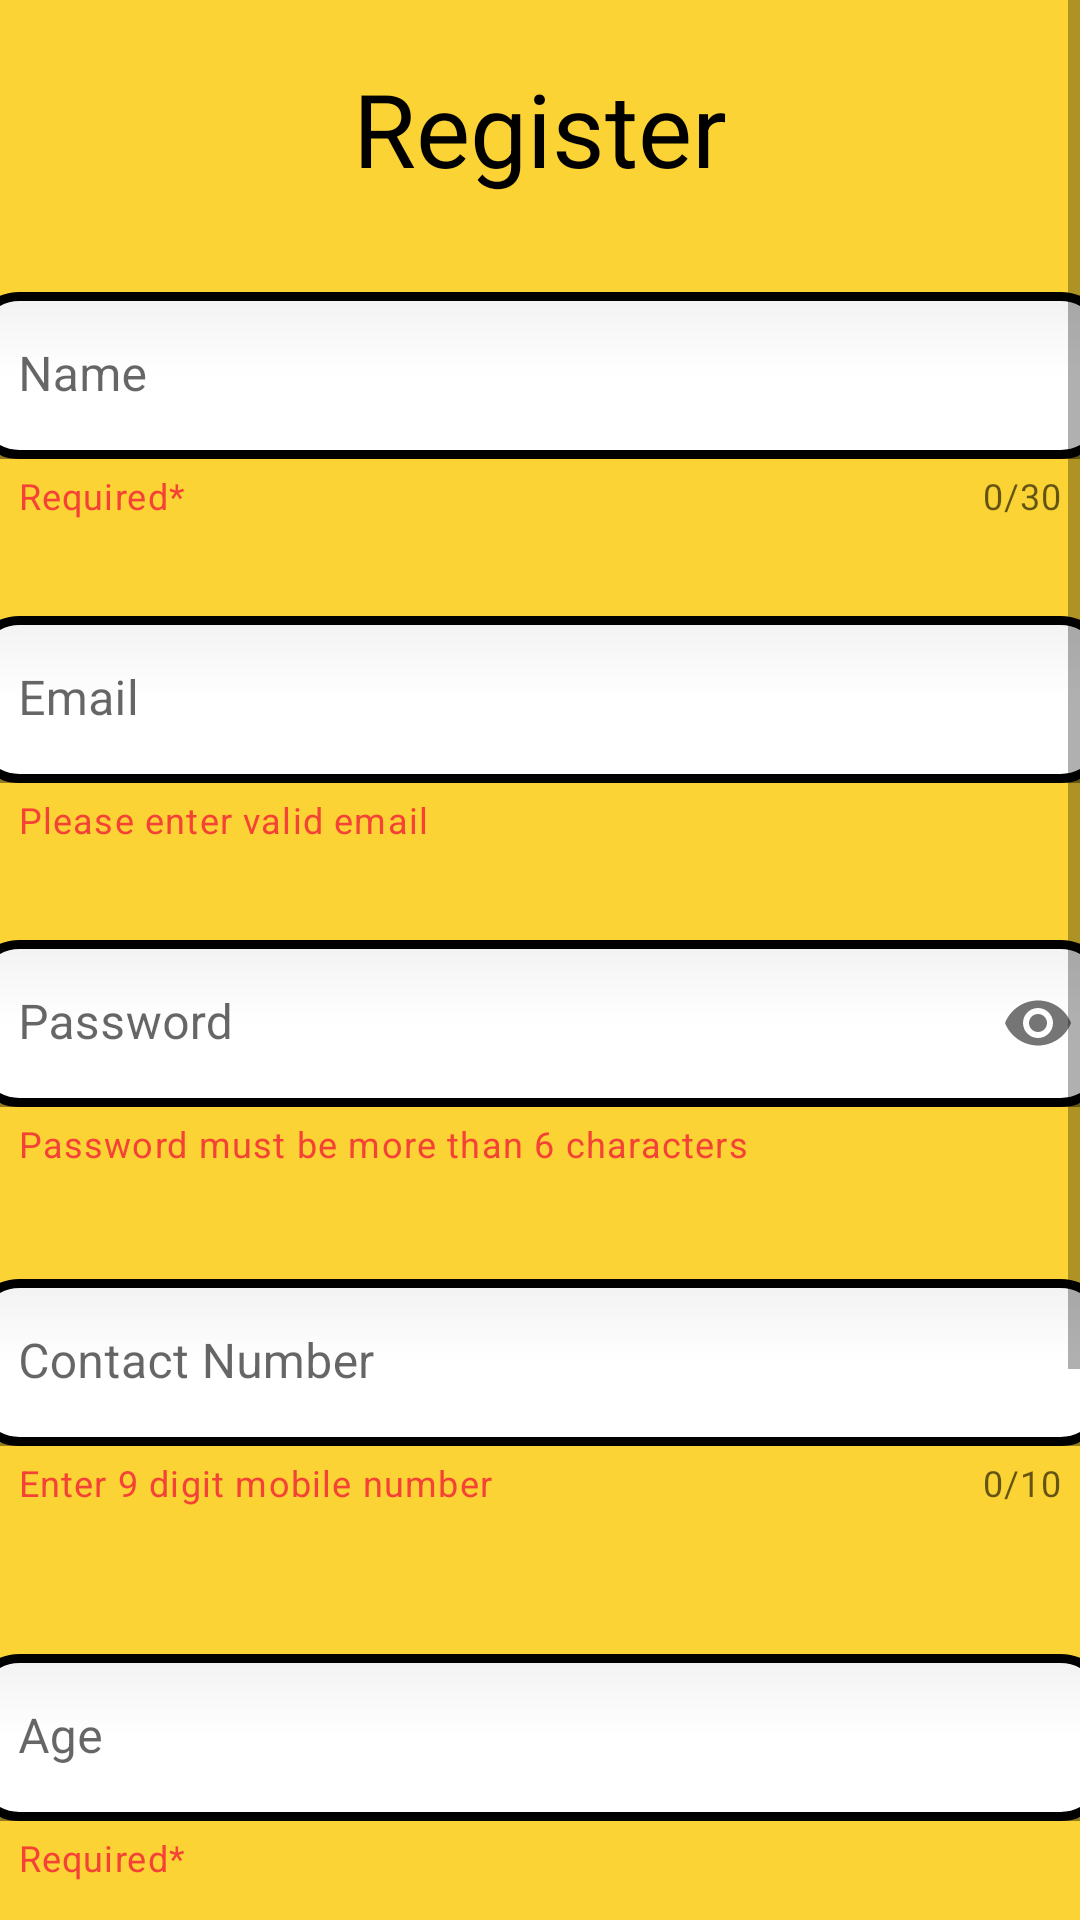

This screen was rendered from an Android layout file. Write that file and the resources it references.
<!-- AndroidManifest.xml: application theme Theme.MrButlerApplication -->
<!-- res/layout/activity_register_page.xml -->
<?xml version="1.0" encoding="utf-8"?>
<ScrollView xmlns:android="http://schemas.android.com/apk/res/android"
    xmlns:app="http://schemas.android.com/apk/res-auto"
    xmlns:tools="http://schemas.android.com/tools"
    android:layout_width="match_parent"
    android:layout_height="match_parent"
    android:background="@color/butler_color"
    tools:context=".authentication.RegisterPage">

    <ScrollView
        android:layout_width="match_parent"
        android:layout_height="match_parent">
        <LinearLayout
            android:layout_width="match_parent"
            android:layout_height="match_parent"
            android:gravity="center"
            android:layout_marginTop="20dp"
            android:orientation="vertical">

            <TextView
                android:id="@+id/registerTxtView"
                android:layout_width="match_parent"
                android:layout_height="wrap_content"
                android:text="Register"
                android:textAlignment="center"
                android:textColor="@color/black"
                android:textSize="34sp" />

            <com.google.android.material.textfield.TextInputLayout

                android:id="@+id/textInputLayout"
                android:layout_width="380dp"
                android:layout_height="wrap_content"
                android:layout_marginTop="32dp"
                android:layout_marginBottom="22dp"
                android:hint="Name"
                android:orientation="vertical"
                app:counterEnabled="true"
                app:counterMaxLength="30"
                app:endIconCheckable="true"
                app:endIconMode="clear_text"
                app:helperText="Required*"
                app:helperTextTextColor="@color/red"
                app:layout_constraintBottom_toTopOf="@+id/textInputLayout2"
                app:layout_constraintEnd_toEndOf="parent"
                app:layout_constraintHorizontal_bias="1.0"
                app:layout_constraintStart_toStartOf="parent"
                app:layout_constraintTop_toBottomOf="@+id/registerTxtView">

                <com.google.android.material.textfield.TextInputEditText
                    android:id="@+id/fullName"
                    android:layout_width="match_parent"
                    android:layout_height="wrap_content"
                    android:background="@drawable/edittext_border"
                    android:maxLength="30"
                    />
            </com.google.android.material.textfield.TextInputLayout>

            <com.google.android.material.textfield.TextInputLayout
                android:id="@+id/textInputLayout2"
                android:layout_width="380dp"
                android:layout_height="wrap_content"
                android:layout_marginTop="10dp"
                android:layout_marginBottom="22dp"
                android:hint="Email"
                app:helperText="Please enter valid email"
                app:helperTextEnabled="true"
                app:helperTextTextColor="@color/red"
                app:layout_constraintBottom_toTopOf="@+id/textInputLayout3"
                app:layout_constraintEnd_toEndOf="parent"
                app:layout_constraintHorizontal_bias="1.0"
                app:layout_constraintStart_toStartOf="parent"
                app:layout_constraintTop_toBottomOf="@+id/textInputLayout">

                <com.google.android.material.textfield.TextInputEditText
                    android:id="@+id/emailAdd"
                    android:layout_width="match_parent"
                    android:layout_height="wrap_content"
                    android:background="@drawable/edittext_border"/>
            </com.google.android.material.textfield.TextInputLayout>

            <com.google.android.material.textfield.TextInputLayout

                android:id="@+id/textInputLayout3"
                android:layout_width="380dp"
                android:layout_height="wrap_content"
                android:layout_marginTop="10dp"
                android:layout_marginBottom="10dp"
                android:hint="Password"
                app:endIconMode="password_toggle"
                app:helperText="Password must be more than 6 characters"
                app:helperTextTextColor="@color/red"
                app:layout_constraintBottom_toTopOf="@+id/textInputLayout4"
                app:layout_constraintEnd_toEndOf="parent"
                app:layout_constraintHorizontal_bias="0.0"
                app:layout_constraintStart_toStartOf="parent"
                app:layout_constraintTop_toBottomOf="@+id/textInputLayout2">

                <com.google.android.material.textfield.TextInputEditText
                    android:id="@+id/password"
                    android:inputType="textPassword"
                    android:layout_width="match_parent"
                    android:layout_height="wrap_content"
                    android:background="@drawable/edittext_border"/>
            </com.google.android.material.textfield.TextInputLayout>

            <com.google.android.material.textfield.TextInputLayout
                android:id="@+id/textInputLayout4"
                android:layout_width="380dp"
                android:layout_height="wrap_content"
                android:layout_marginTop="27dp"
                android:layout_marginBottom="22dp"
                android:hint="Contact Number"
                app:counterEnabled="true"
                app:counterMaxLength="10"
                app:helperText="Enter 9 digit mobile number"
                app:helperTextTextColor="@color/red"
                app:layout_constraintBottom_toTopOf="@+id/submitBtn"
                app:layout_constraintEnd_toEndOf="parent"
                app:layout_constraintHorizontal_bias="0.0"
                app:layout_constraintStart_toStartOf="parent"
                app:layout_constraintTop_toBottomOf="@+id/textInputLayout3"
                app:prefixText="+63"
                app:prefixTextColor="@color/black">

                <com.google.android.material.textfield.TextInputEditText
                    android:id="@+id/phoneNum"
                    android:inputType="number"
                    android:layout_width="match_parent"
                    android:layout_height="wrap_content"
                    android:background="@drawable/edittext_border"
                    android:maxLength="10" />
            </com.google.android.material.textfield.TextInputLayout>

            <com.google.android.material.textfield.TextInputLayout
                android:id="@+id/textInputLayout5"
                android:layout_width="380dp"
                android:layout_height="wrap_content"
                android:layout_marginTop="27dp"
                android:layout_marginBottom="22dp"
                android:hint="Age"
                app:helperText="Required*"
                app:helperTextTextColor="@color/red"
                app:layout_constraintBottom_toTopOf="@+id/submitBtn"
                app:layout_constraintEnd_toEndOf="parent"
                app:layout_constraintHorizontal_bias="0.0"
                app:layout_constraintStart_toStartOf="parent"
                app:layout_constraintTop_toBottomOf="@+id/textInputLayout4"
                app:prefixTextColor="@color/black">

                <com.google.android.material.textfield.TextInputEditText
                    android:id="@+id/age"
                    android:inputType="number"
                    android:layout_width="match_parent"
                    android:layout_height="wrap_content"
                    android:background="@drawable/edittext_border"
                    />
            </com.google.android.material.textfield.TextInputLayout>

            <com.google.android.material.textfield.TextInputLayout
                android:id="@+id/textInputLayout6"
                android:layout_width="380dp"
                android:layout_height="wrap_content"
                android:layout_marginTop="27dp"
                android:layout_marginBottom="37dp"
                android:hint="Address"
                app:helperText="Required*"
                app:helperTextTextColor="@color/red"
                app:layout_constraintBottom_toTopOf="@+id/submitBtn"
                app:layout_constraintEnd_toEndOf="parent"
                app:layout_constraintHorizontal_bias="0.0"
                app:layout_constraintStart_toStartOf="parent"
                app:layout_constraintTop_toBottomOf="@+id/textInputLayout5"
                app:prefixTextColor="@color/black">

                <com.google.android.material.textfield.TextInputEditText
                    android:id="@+id/address"
                    android:layout_width="match_parent"
                    android:layout_height="wrap_content"
                    android:background="@drawable/edittext_border"
                    />
            </com.google.android.material.textfield.TextInputLayout>


            <Button
                android:id="@+id/registerBtn"
                android:layout_width="wrap_content"
                android:layout_height="wrap_content"
                android:layout_marginBottom="60dp"
                android:onClick="register"
                android:text="Submit"/>
        </LinearLayout>
    </ScrollView>






</ScrollView>
<!-- resources referenced by this layout -->
<resources>
  <color name="black">#FF000000</color>
  <color name="butler_color">#fbd334</color>
  <color name="red">#F44336</color>
  <!-- drawable edittext_border (drawable) -->
  <?xml version="1.0" encoding="utf-8"?>
  <selector xmlns:android="http://schemas.android.com/apk/res/android">
      <item android:state_pressed="true" android:state_focused="true">
          <shape>
              <solid android:color="@color/white"/>
              <stroke
                  android:width="3dp"
                  android:color="@color/black" />
              <corners
                  android:radius="15dp" />
          </shape>
      </item>
  
      <item android:state_pressed="true" android:state_focused="false">
          <shape>
              <solid android:color="@color/white"/>
              <stroke
                  android:width="3dp"
                  android:color="@color/black" />
              <corners
                  android:radius="15dp" />
          </shape>
      </item>
  
      <item android:state_pressed="false" android:state_focused="true">
          <shape>
              <solid android:color="@color/white"/>
              <stroke
                  android:width="3dp"
                  android:color="@color/black"/>
              <corners
                  android:radius="15dp" />
          </shape>
      </item>
  
      <item android:state_pressed="false" android:state_focused="false">
          <shape>
              <gradient
                  android:startColor="#F2F2F2"
                  android:centerColor="#FFFFFF"
                  android:endColor="#FFFFFF"
                  android:angle="270"
                  />
              <stroke
                  android:width="3dp"
                  android:color="@color/black" />
              <corners
                  android:radius="15dp" />
          </shape>
      </item>
  
      <item android:state_enabled="true">
          <shape>
              <padding
                  android:left="4dp"
                  android:top="4dp"
                  android:right="4dp"
                  android:bottom="4dp"
                  />
          </shape>
      </item>
  </selector>
  <style name="Theme.MrButlerApplication" parent="Theme.MaterialComponents.DayNight.DarkActionBar">
          
          <item name="colorPrimary">@color/purple_500</item>
          <item name="colorPrimaryVariant">@color/purple_700</item>
          <item name="colorOnPrimary">@color/white</item>
          
          <item name="colorSecondary">@color/teal_200</item>
          <item name="colorSecondaryVariant">@color/teal_700</item>
          <item name="colorOnSecondary">@color/black</item>
          
          <item name="android:statusBarColor" tools:targetApi="l">?attr/colorPrimaryVariant</item>
          
      </style>
  <color name="white">#FFFFFFFF</color>
  <color name="purple_500">#FF6200EE</color>
  <color name="purple_700">#FF3700B3</color>
  <color name="teal_200">#FF03DAC5</color>
  <color name="teal_700">#FF018786</color>
</resources>
